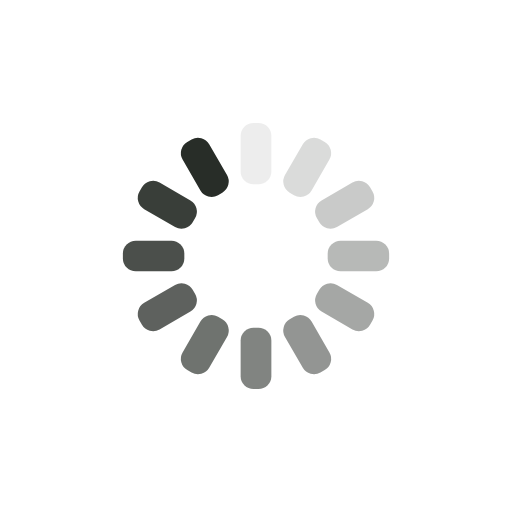
t = 0.00 s
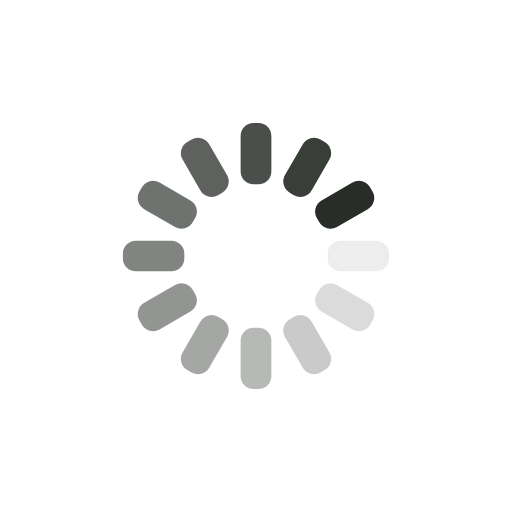
t = 0.25 s
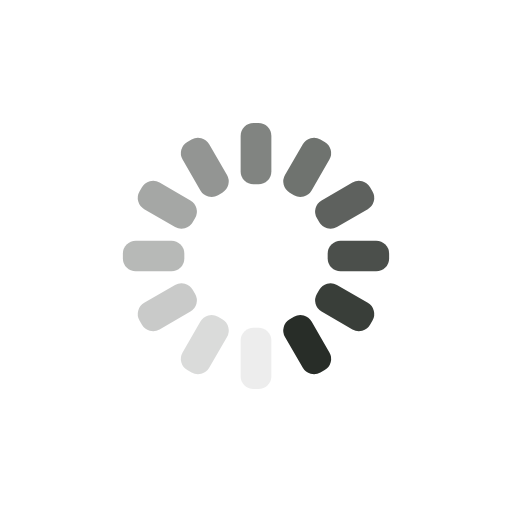
t = 0.50 s
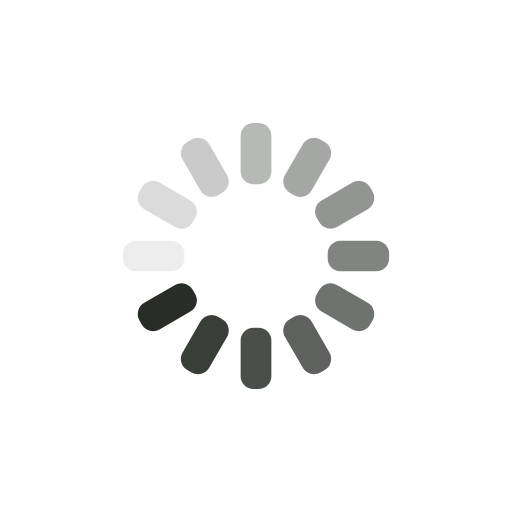
t = 0.75 s

The animated SVG that drew these frames (rendered in a browser with its animation timeline set to each time). Animation: 12 SMIL elements (animate=12); one cycle of 1.00 s, repeats indefinitely.

<svg xmlns="http://www.w3.org/2000/svg" xmlns:xlink="http://www.w3.org/1999/xlink" style="margin:auto;background:transparent;display:block;" width="200px" height="200px" viewBox="0 0 100 100" preserveAspectRatio="xMidYMid">
<g transform="rotate(0 50 50)">
  <rect x="47" y="24" rx="2.52" ry="2.52" width="6" height="12" fill="#282d28">
    <animate attributeName="opacity" values="1;0" keyTimes="0;1" dur="1s" begin="-0.9166666666666666s" repeatCount="indefinite" fill="#201919"/>
  </rect>
</g><g transform="rotate(30 50 50)">
  <rect x="47" y="24" rx="2.52" ry="2.52" width="6" height="12" fill="#282d28">
    <animate attributeName="opacity" values="1;0" keyTimes="0;1" dur="1s" begin="-0.8333333333333334s" repeatCount="indefinite" fill="#201919"/>
  </rect>
</g><g transform="rotate(60 50 50)">
  <rect x="47" y="24" rx="2.52" ry="2.52" width="6" height="12" fill="#282d28">
    <animate attributeName="opacity" values="1;0" keyTimes="0;1" dur="1s" begin="-0.75s" repeatCount="indefinite" fill="#201919"/>
  </rect>
</g><g transform="rotate(90 50 50)">
  <rect x="47" y="24" rx="2.52" ry="2.52" width="6" height="12" fill="#282d28">
    <animate attributeName="opacity" values="1;0" keyTimes="0;1" dur="1s" begin="-0.6666666666666666s" repeatCount="indefinite" fill="#201919"/>
  </rect>
</g><g transform="rotate(120 50 50)">
  <rect x="47" y="24" rx="2.52" ry="2.52" width="6" height="12" fill="#282d28">
    <animate attributeName="opacity" values="1;0" keyTimes="0;1" dur="1s" begin="-0.5833333333333334s" repeatCount="indefinite" fill="#201919"/>
  </rect>
</g><g transform="rotate(150 50 50)">
  <rect x="47" y="24" rx="2.52" ry="2.52" width="6" height="12" fill="#282d28">
    <animate attributeName="opacity" values="1;0" keyTimes="0;1" dur="1s" begin="-0.5s" repeatCount="indefinite" fill="#201919"/>
  </rect>
</g><g transform="rotate(180 50 50)">
  <rect x="47" y="24" rx="2.52" ry="2.52" width="6" height="12" fill="#282d28">
    <animate attributeName="opacity" values="1;0" keyTimes="0;1" dur="1s" begin="-0.4166666666666667s" repeatCount="indefinite" fill="#201919"/>
  </rect>
</g><g transform="rotate(210 50 50)">
  <rect x="47" y="24" rx="2.52" ry="2.52" width="6" height="12" fill="#282d28">
    <animate attributeName="opacity" values="1;0" keyTimes="0;1" dur="1s" begin="-0.3333333333333333s" repeatCount="indefinite" fill="#201919"/>
  </rect>
</g><g transform="rotate(240 50 50)">
  <rect x="47" y="24" rx="2.52" ry="2.52" width="6" height="12" fill="#282d28">
    <animate attributeName="opacity" values="1;0" keyTimes="0;1" dur="1s" begin="-0.25s" repeatCount="indefinite" fill="#201919"/>
  </rect>
</g><g transform="rotate(270 50 50)">
  <rect x="47" y="24" rx="2.52" ry="2.52" width="6" height="12" fill="#282d28">
    <animate attributeName="opacity" values="1;0" keyTimes="0;1" dur="1s" begin="-0.16666666666666666s" repeatCount="indefinite" fill="#201919"/>
  </rect>
</g><g transform="rotate(300 50 50)">
  <rect x="47" y="24" rx="2.52" ry="2.52" width="6" height="12" fill="#282d28">
    <animate attributeName="opacity" values="1;0" keyTimes="0;1" dur="1s" begin="-0.08333333333333333s" repeatCount="indefinite" fill="#201919"/>
  </rect>
</g><g transform="rotate(330 50 50)">
  <rect x="47" y="24" rx="2.52" ry="2.52" width="6" height="12" fill="#282d28">
    <animate attributeName="opacity" values="1;0" keyTimes="0;1" dur="1s" begin="0s" repeatCount="indefinite" fill="#201919"/>
  </rect>
</g>
</svg>
